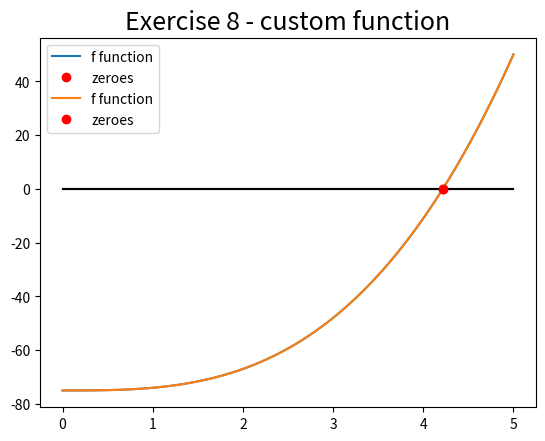

Python code for this plot:
# -*- coding: utf-8 -*-
"""
Created on Tue Mar 06 11:31:48 2018

@author: UO238186
"""

import numpy as np
import matplotlib.pyplot as plt
import scipy.optimize as opt

f = lambda x : x**3 - 75    # define the function

# prepare the graphic representation of the function
x = np.linspace(0,5,num=200)               # define the mesh
y = f(x)
OX = 0*x                            # define X axis

tol = 1.e-12
maxiter = 100

a = 3
b = 5
# find the zeroes with scipy
x0 = opt.bisect(f,a,b,xtol=tol,maxiter=maxiter)

# plot the zeroes and show the graph
plt.title('Exercise 8 - scipy',fontsize=18)
plt.plot(x,y,label='f function')
plt.plot(x,OX,'k-')
plt.plot([x0],[0], 'ro', label='zeroes')
plt.legend()
plt.show()

# find the zeroes with custom newton function
def bisection(f,a,b,tol = 1.e-12, maxiter = 200):
    n = 0
    sol = (a+b)/2.
    while n < maxiter and abs(b-sol) > tol:
        n += 1
        if f(a) * f(sol) < 0:
            b = sol
        else:
            a = sol
        sol = (a+b)/2.
    return (sol,n)

x0, n = bisection(f,a,b,tol,maxiter)

# plot the zeroes and show the graph
plt.title('Exercise 8 - custom function',fontsize=18)
plt.plot(x,y,label='f function')
plt.plot(x,OX,'k-')
plt.plot([x0],[0], 'ro', label='zeroes')
plt.legend()
plt.show()
